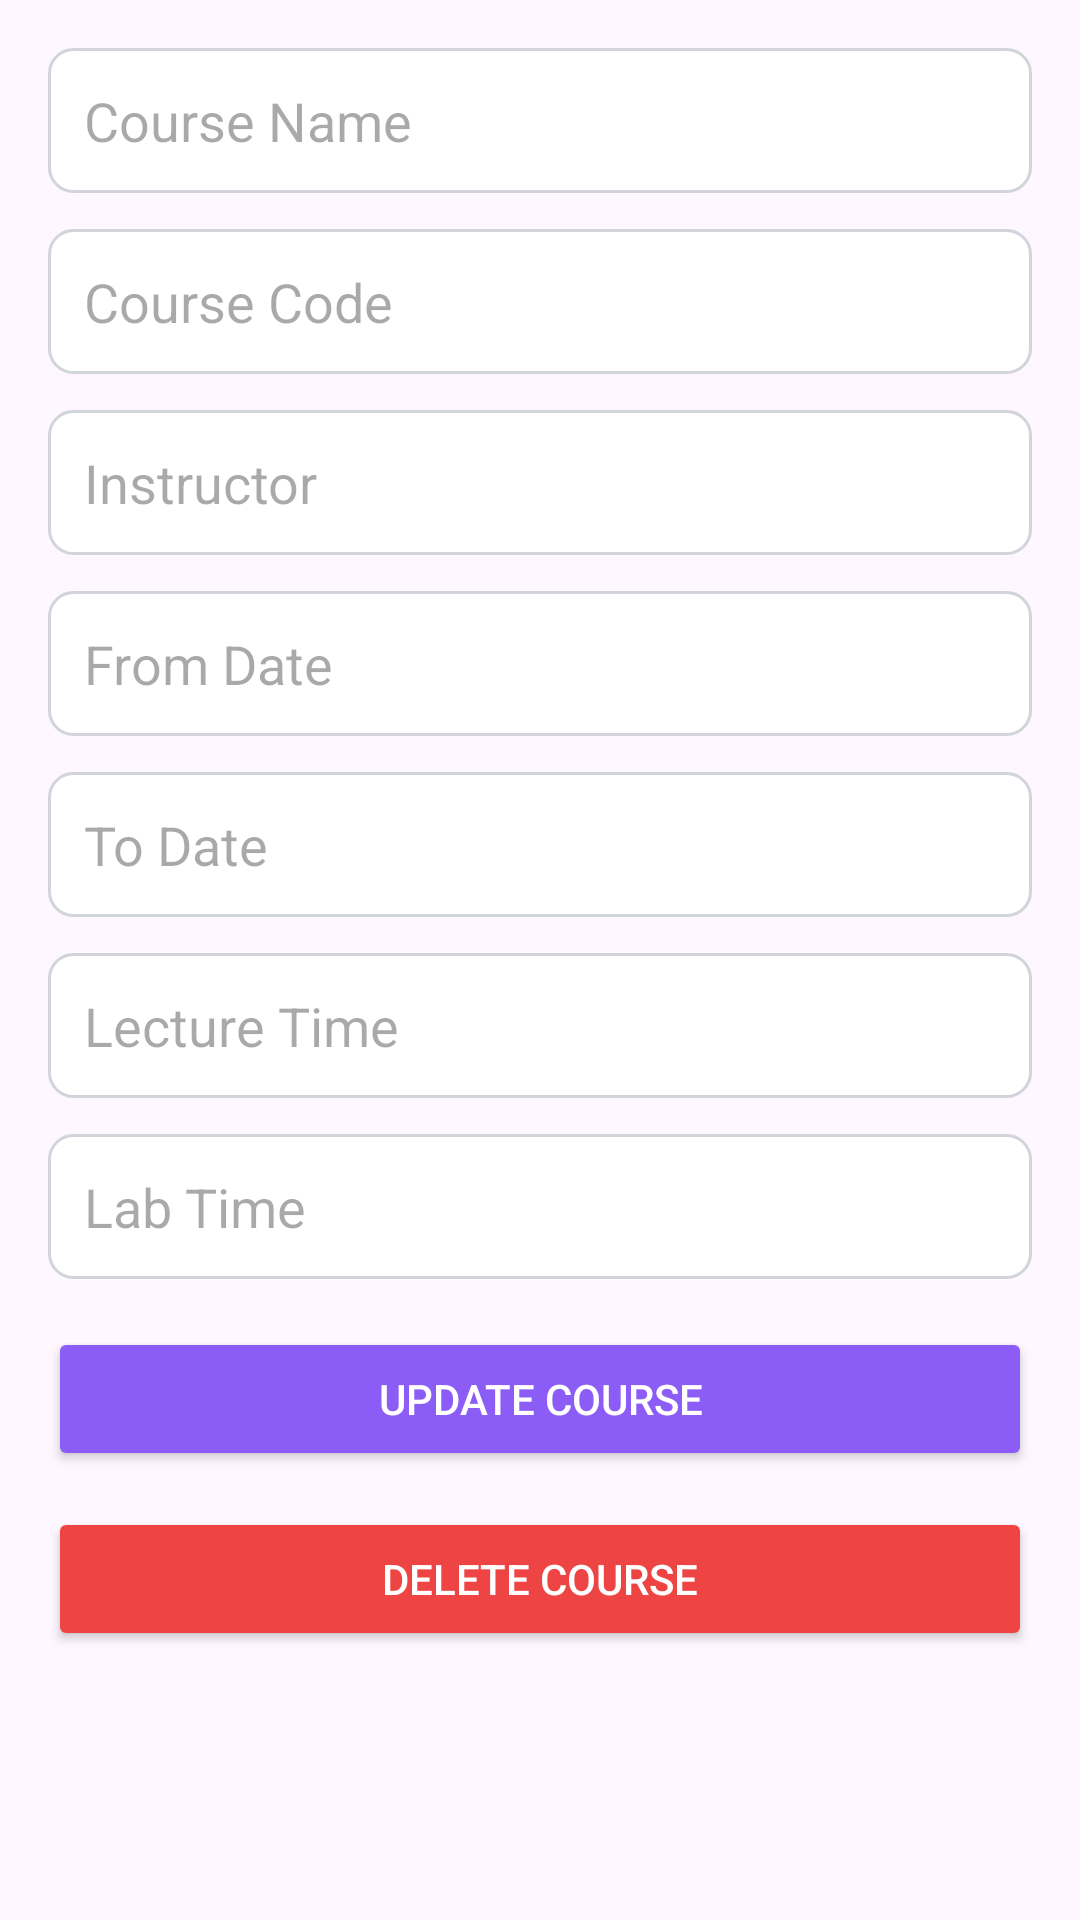

The Android layout XML behind this screen, and the referenced resources:
<!-- AndroidManifest.xml: application theme Theme.Comp3074project -->
<!-- res/layout/fragment_edit_course.xml -->
<?xml version="1.0" encoding="utf-8"?>
<ScrollView xmlns:android="http://schemas.android.com/apk/res/android"
    android:layout_width="match_parent"
    android:layout_height="match_parent"
    android:padding="16dp">

    <LinearLayout
        android:layout_width="match_parent"
        android:layout_height="wrap_content"
        android:orientation="vertical">

        
        <EditText
            android:id="@+id/etCourseName"
            android:layout_width="match_parent"
            android:layout_height="wrap_content"
            android:hint="Course Name"
            android:inputType="textPersonName"
            android:padding="12dp"
            android:background="@drawable/edittext_background"
            android:layout_marginBottom="12dp" />

        
        <EditText
            android:id="@+id/etCourseCode"
            android:layout_width="match_parent"
            android:layout_height="wrap_content"
            android:hint="Course Code"
            android:inputType="text"
            android:padding="12dp"
            android:background="@drawable/edittext_background"
            android:layout_marginBottom="12dp" />

        
        <EditText
            android:id="@+id/etInstructor"
            android:layout_width="match_parent"
            android:layout_height="wrap_content"
            android:hint="Instructor"
            android:inputType="textPersonName"
            android:padding="12dp"
            android:background="@drawable/edittext_background"
            android:layout_marginBottom="12dp" />

        
        <EditText
            android:id="@+id/etScheduleDate"
            android:layout_width="match_parent"
            android:layout_height="wrap_content"
            android:hint="From Date"
            android:focusable="false"
            android:clickable="true"
            android:inputType="none"
            android:padding="12dp"
            android:background="@drawable/edittext_background"
            android:layout_marginBottom="12dp" />

        
        <EditText
            android:id="@+id/etScheduleDate2"
            android:layout_width="match_parent"
            android:layout_height="wrap_content"
            android:hint="To Date"
            android:focusable="false"
            android:clickable="true"
            android:inputType="none"
            android:padding="12dp"
            android:background="@drawable/edittext_background"
            android:layout_marginBottom="12dp" />

        
        <EditText
            android:id="@+id/LectureTime"
            android:layout_width="match_parent"
            android:layout_height="wrap_content"
            android:hint="Lecture Time"
            android:focusable="false"
            android:clickable="true"
            android:inputType="none"
            android:padding="12dp"
            android:background="@drawable/edittext_background"
            android:layout_marginBottom="12dp" />

        
        <EditText
            android:id="@+id/LabTime"
            android:layout_width="match_parent"
            android:layout_height="wrap_content"
            android:hint="Lab Time"
            android:focusable="false"
            android:clickable="true"
            android:inputType="none"
            android:padding="12dp"
            android:background="@drawable/edittext_background"
            android:layout_marginBottom="16dp" />

        
        <Button
            android:id="@+id/btnUpdateCourse"
            android:layout_width="match_parent"
            android:layout_height="wrap_content"
            android:text="Update Course"
            android:backgroundTint="#8B5CF6"
            android:textColor="@android:color/white"
            android:layout_marginBottom="12dp" />

        
        <Button
            android:id="@+id/btnDeleteCourse"
            android:layout_width="match_parent"
            android:layout_height="wrap_content"
            android:text="Delete Course"
            android:backgroundTint="#EF4444"
            android:textColor="@android:color/white" />

    </LinearLayout>
</ScrollView>
<!-- resources referenced by this layout -->
<resources>
  <!-- drawable edittext_background (drawable) -->
  <?xml version="1.0" encoding="utf-8"?>
  <shape xmlns:android="http://schemas.android.com/apk/res/android"
      android:shape="rectangle">
  
      <solid android:color="@android:color/white"/>
      <stroke
          android:width="1dp"
          android:color="#D1D5DB"/> 
      <corners android:radius="8dp"/>
      <padding
          android:left="8dp"
          android:top="8dp"
          android:right="8dp"
          android:bottom="8dp"/>
  </shape>
  <style name="Theme.Comp3074project" parent="Base.Theme.Comp3074project" />
  <style name="Base.Theme.Comp3074project" parent="Theme.Material3.DayNight.NoActionBar">
          
          
      </style>
</resources>
